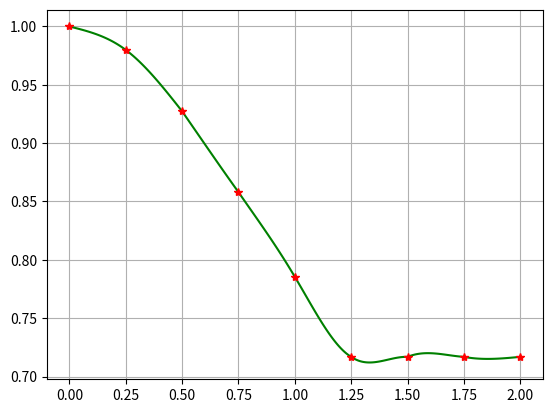

The script that saved this image:
import numpy as np
import matplotlib.pyplot as plt

def graph(a, b, c, d, arg, x0):
	return a + b * (arg - x0) + c * (arg - x0) ** 2 + d * (arg - x0) ** 3

def coefC(cArr, mass, n, h):
	A = [0] * (n - 2)
	for i in range(n - 2):
		A[i] = [0] * (n - 2)
	for i in range(1, n - 3):
		j = i - 1
		A[i][j] = h
		A[i][j + 1] = 4 * h
		A[i][j + 2] = h
	A[0][0] = 4 * h
	A[0][1] = h
	A[n - 3][n - 4] = h
	A[n - 3][n - 3] = 4 * h

	F = [0] * (n - 2)
	for i in range(1, n - 1):
		F[i - 1] = 3 * ((mass[i + 1][1] - mass[i][1]) / h - (mass[i][1] - mass[i - 1][1]) / h)
	for i in range(1, n - 2):
		F[i] -= (A[i][i - 1] * F[i - 1] / A[i - 1][i - 1])
		A[i][i] -= (A[i][i - 1] * A[i - 1][i] / A[i - 1][i - 1])
	for i in range(1, n - 2):
		F[i] -= (A[i][i - 1] * F[i - 1] / A[i - 1][i - 1])
		A[i][i] -= (A[i][i - 1] * A[i - 1][i] / A[i - 1][i - 1])
        
	cArr[n - 2] = F[n - 3] / A[n - 3][n - 3]
	for i in range(n - 4, -1, -1):
		cArr[i + 1] = (F[i] - A[i][i + 1] * cArr[i + 2]) / A[i][i]
	cArr[0] = 0
	cArr[n - 1] = 0

def splineFunc(arg, a, b, c, d, func):
	i = 0
	for j in range(1, len(c) - 1):
		if (arg > func[j][0]):
			i += 1
	return a[i] + b[i] * (arg - func[i][0]) + c[i] * (arg - func[i][0]) ** 2 + d[i] * (arg - func[i][0]) ** 3

def trapeze(x0, xn, step, func, a, b, c, d):
    sum = 0
    delta = (xn - x0) / step
    while(x0 <= xn):
        sum += (splineFunc(x0, a, b, c, d, func) + splineFunc(x0 + delta, a, b, c, d, func)) * delta / 2
        x0 += delta
    return sum

def simpson(x0, xn, step, func, a, b, c, d):
    sum = 0
    delta = (xn - x0) / step
    while (x0 <= xn):
        sum += delta * (splineFunc(x0, a, b, c, d, func) + 4 * splineFunc(x0 + delta / 2, a, b, c, d, func) + splineFunc(x0 + delta, a, b, c, d, func)) / 6
        x0 += delta
    return sum

def rectangle(x0, xn, step, func, a, b, c, d):
	sum = 0
	delta = (xn - x0) / step
	while (x0 <= xn):
		sum += splineFunc(x0 + delta / 2, a, b, c, d, func) * delta
		x0 += delta
	return sum

def runge(meth, x0, xn, step, func, a, b, c, d):
	if (meth == 1):
		return np.fabs(trapeze(x0, xn, step, func, a, b, c, d) - trapeze(x0, xn, 2 * step, func, a, b, c, d)) / 3
	elif (meth == 2):
		return np.fabs(simpson(x0, xn, step, func, a, b, c, d) - simpson(x0, xn, 2 * step, func, a, b, c, d)) / 15
	elif (meth == 3):
		return np.fabs(rectangle(x0, xn, step, func, a, b, c, d) - rectangle(x0, xn, 2 * step, func, a, b, c, d)) / 3

n = 9
h = 0.25
eps = 1e-4
func = [0] * n
for i in range (n):
    func[i] = [0] * 2

j = 0
for i in range(0, n):
    func[i][0] = j
    j += h
func[0][1] = 1
func[1][1] = 0.979915
func[2][1] = 0.927295
func[3][1] = 0.858001
func[4][1] = 0.785398
for i in range(5, n):
	func[i][1] = 0.716844

a = [0] * (n - 1)
b = [0] * (n - 1)
c = [0] * n
d = [0] * (n - 1)

coefC(c, func, n, h)
for i in  range(n - 1):
	a[i] = func[i][1]
	b[i] = (func[i + 1][1] - func[i][1]) / h - c[i] * h - (c[i + 1] - c[i]) * h / 3
	d[i] = (c[i + 1] - c[i]) / (3 * h)

print("Trapeze method:")
integ = 0
pogr = 1
step = 50
while (pogr > eps):
	integ = trapeze(func[0][0], func[n - 1][0], step, func, a, b, c, d)
	pogr = runge(1, func[0][0], func[n - 1][0], step, func, a, b, c, d)
	step *= 2
print(integ, pogr)

print("Simpson method:")
integ = 0
pogr = 1
step = 50
while (pogr > eps):
	integ = simpson(func[0][0], func[n - 1][0], step, func, a, b, c, d)
	pogr = runge(2, func[0][0], func[n - 1][0], step, func, a, b, c, d)
	step *= 2
print(integ, pogr)
 
print("Rectangle method:")
integ = 0
pogr = 1
step = 50
while (pogr > eps):
	integ = rectangle(func[0][0], func[n - 1][0], step, func, a, b, c, d)
	pogr = runge(3, func[0][0], func[n - 1][0], step, func, a, b, c, d)
	step *= 2
print(integ, pogr)

for i in range(n - 1):
    arg = np.linspace(func[i][0], func[i+1][0], 100)
    plt.plot(arg, graph(a[i], b[i], c[i], d[i], arg, func[i][0]), 'g')
for i in range(n):
    plt.plot(func[i][0],func[i][1],'r*')
plt.grid()
plt.show()